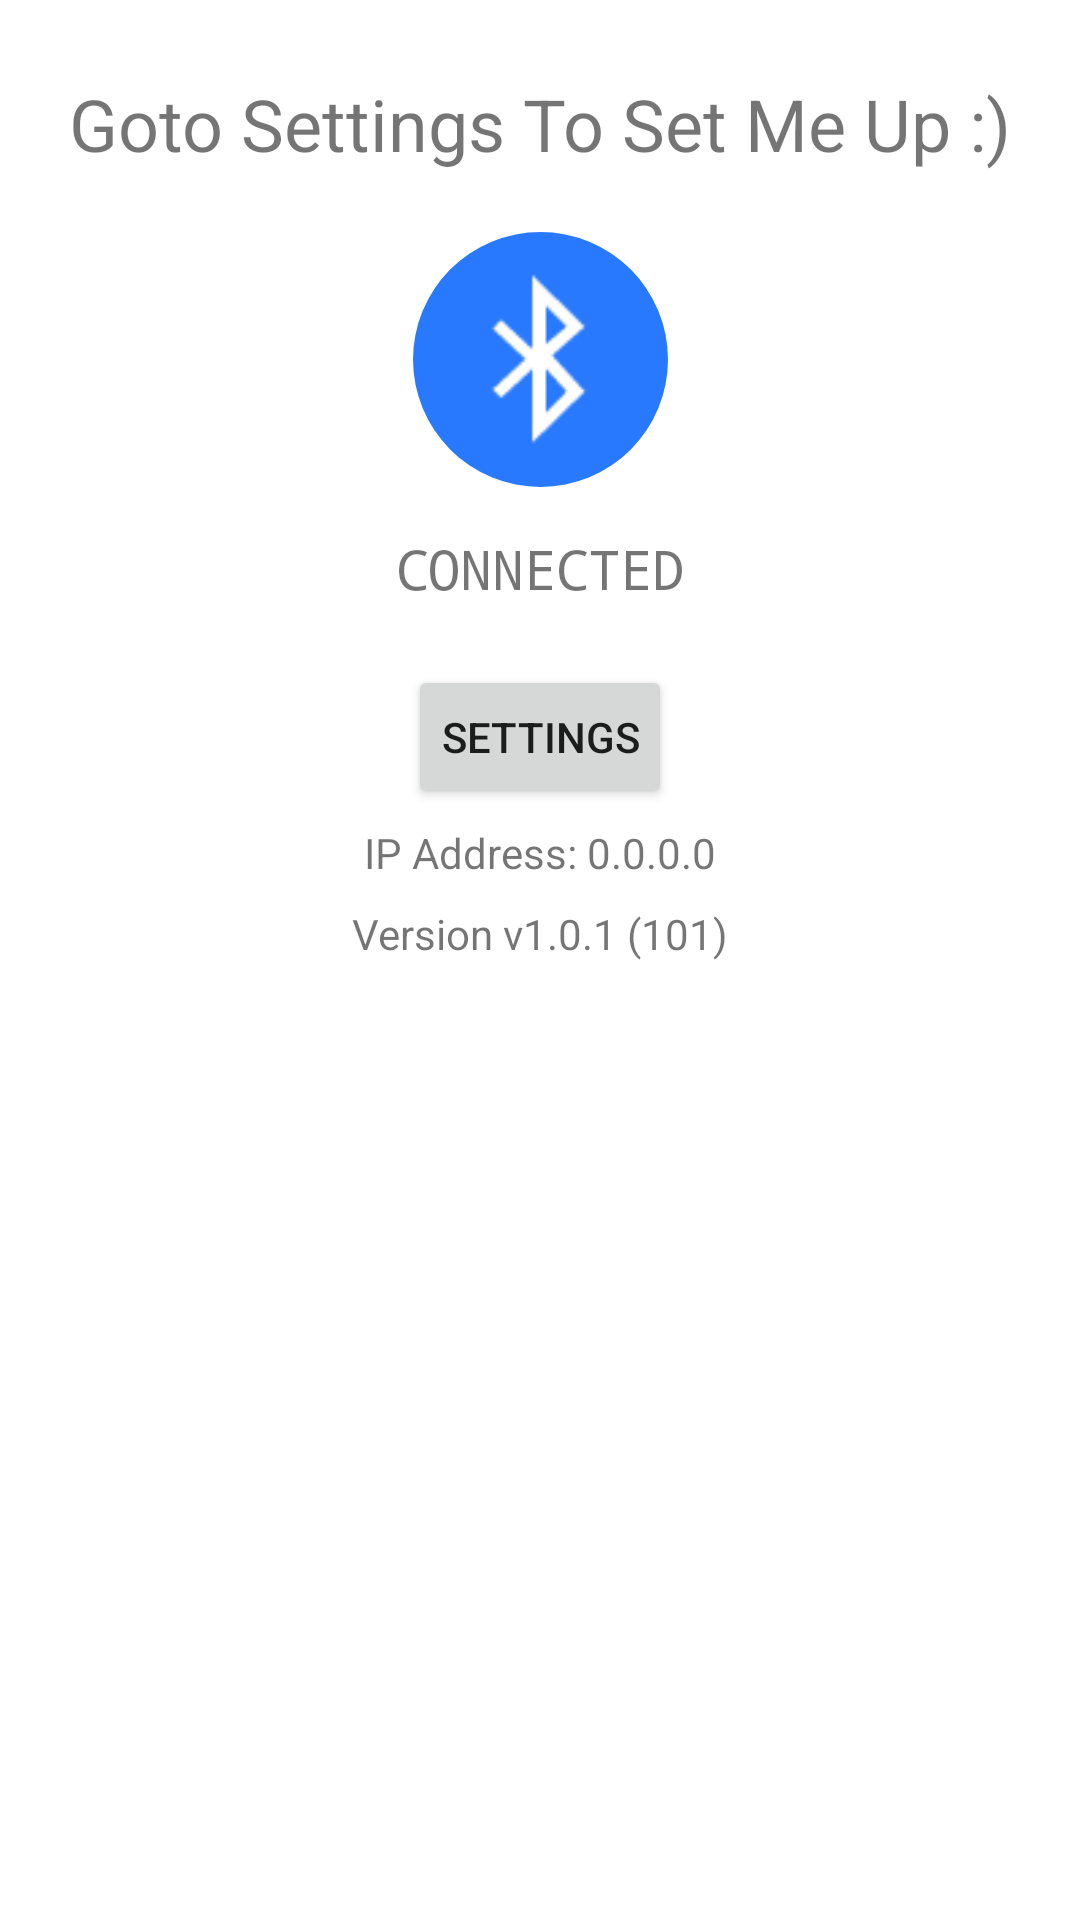

Here is an Android app screen rendered from its layout file. Give the layout XML and the strings, colors and styles it references.
<!-- AndroidManifest.xml: application theme Theme.LeTamagotchiJos -->
<!-- res/layout/activity_main.xml -->
<?xml version="1.0" encoding="utf-8"?>
<ScrollView xmlns:android="http://schemas.android.com/apk/res/android"
    xmlns:app="http://schemas.android.com/apk/res-auto"
    xmlns:tools="http://schemas.android.com/tools"
    android:layout_width="match_parent"
    android:layout_height="match_parent"
    tools:context=".MainActivity">

    <LinearLayout
        android:gravity="center"
        android:orientation="vertical"
        android:layout_width="match_parent"
        android:layout_height="wrap_content">

        <TextView
            android:id="@+id/tamagotchi_name"
            android:layout_width="wrap_content"
            android:layout_height="wrap_content"
            android:layout_marginTop="20sp"
            android:padding="5sp"
            android:text="Goto Settings To Set Me Up :)"
            android:textSize="@dimen/title_text_size"
            app:layout_constraintBottom_toTopOf="@+id/bluetooth_status_include_container"
            app:layout_constraintEnd_toEndOf="parent"
            app:layout_constraintStart_toStartOf="parent"
            app:layout_constraintTop_toTopOf="parent" />

        <LinearLayout
            android:id="@+id/bluetooth_status_include_container"
            android:layout_width="match_parent"
            android:layout_height="wrap_content"
            app:layout_constraintEnd_toEndOf="parent"
            app:layout_constraintStart_toStartOf="parent"
            app:layout_constraintTop_toBottomOf="@id/tamagotchi_name">

            <include layout="@layout/bluetooth_status_include"/>

        </LinearLayout>

        <LinearLayout
            android:id="@+id/emotion_bar_container"
            android:layout_width="match_parent"
            android:layout_height="wrap_content"
            android:padding="5sp"
            app:layout_constraintEnd_toEndOf="parent"
            app:layout_constraintStart_toStartOf="parent"
            app:layout_constraintTop_toBottomOf="@id/bluetooth_status_include_container"
            android:orientation="vertical" />

        <Button
            android:id="@+id/settings_button"
            android:layout_width="wrap_content"
            android:layout_height="wrap_content"
            android:layout_marginTop="5sp"
            android:layout_marginBottom="5sp"
            android:padding="@dimen/button_padding"
            android:text="@string/settings"
            app:layout_constraintBottom_toTopOf="@+id/version_info_container"
            app:layout_constraintEnd_toEndOf="parent"
            app:layout_constraintStart_toStartOf="parent" />

        <TextView
            android:layout_width="wrap_content"
            android:layout_height="wrap_content"
            android:id="@+id/ip_addr"
            android:text="@string/default_ip"/>

        <LinearLayout
            android:id="@+id/version_info_container"
            android:layout_width="match_parent"
            android:layout_height="wrap_content"
            app:layout_constraintBottom_toBottomOf="parent"
            app:layout_constraintEnd_toEndOf="parent"
            app:layout_constraintStart_toStartOf="parent">

            <include
                layout="@layout/version_info_include"
                android:padding="5sp" />

        </LinearLayout>

    </LinearLayout>

</ScrollView>
<!-- res/layout/bluetooth_status_include.xml (included above) -->
<?xml version="1.0" encoding="utf-8"?>
<androidx.constraintlayout.widget.ConstraintLayout xmlns:android="http://schemas.android.com/apk/res/android"
    xmlns:app="http://schemas.android.com/apk/res-auto"
    android:layout_width="match_parent"
    android:layout_height="wrap_content">

    <androidx.constraintlayout.widget.ConstraintLayout
        android:id="@+id/bluetooth_status_container"
        android:layout_width="wrap_content"
        android:layout_height="wrap_content"
        android:layout_marginTop="15sp"
        android:layout_marginBottom="5sp"
        android:tooltipText="@string/bluetooth_status_tooltip"
        android:background="@drawable/bluetooth_status_connected"
        android:padding="10sp"
        app:layout_constraintEnd_toEndOf="parent"
        app:layout_constraintStart_toStartOf="parent"
        app:layout_constraintTop_toTopOf="parent">

        <ImageView
            android:id="@+id/bluetoothIcon"
            android:layout_width="match_parent"
            android:layout_height="match_parent"
            android:minWidth="@dimen/bluetooth_icon_size"
            android:minHeight="@dimen/bluetooth_icon_size"
            app:layout_constraintBottom_toBottomOf="parent"
            app:layout_constraintEnd_toEndOf="parent"
            app:layout_constraintStart_toStartOf="parent"
            app:layout_constraintTop_toTopOf="parent"
            app:srcCompat="@android:drawable/stat_sys_data_bluetooth" />

    </androidx.constraintlayout.widget.ConstraintLayout>

    <TextView
        android:id="@+id/bluetooth_status"
        android:layout_width="wrap_content"
        android:layout_height="wrap_content"
        android:layout_marginTop="10sp"
        android:fontFamily="monospace"
        android:padding="5sp"
        android:text="@string/bluetooth_status_connected"
        android:textAlignment="center"
        android:textAllCaps="true"
        android:textSize="@dimen/secondary_text_size"
        app:layout_constraintEnd_toEndOf="parent"
        app:layout_constraintStart_toStartOf="parent"
        app:layout_constraintTop_toBottomOf="@id/bluetooth_status_container" />

</androidx.constraintlayout.widget.ConstraintLayout>
<!-- res/layout/version_info_include.xml (included above) -->
<?xml version="1.0" encoding="utf-8"?>
<androidx.constraintlayout.widget.ConstraintLayout xmlns:android="http://schemas.android.com/apk/res/android"
    xmlns:app="http://schemas.android.com/apk/res-auto"
    android:layout_width="match_parent"
    android:layout_height="wrap_content">

    <TextView
        android:id="@+id/version_info"
        android:layout_width="wrap_content"
        android:layout_height="wrap_content"
        android:layout_marginStart="8dp"
        android:layout_marginTop="8dp"
        android:layout_marginEnd="8dp"
        android:layout_marginBottom="8dp"
        android:fontFamily="sans-serif"
        android:text="@string/version_info"
        app:layout_constraintBottom_toBottomOf="parent"
        app:layout_constraintEnd_toEndOf="parent"
        app:layout_constraintStart_toStartOf="parent"
        app:layout_constraintTop_toTopOf="parent" />
</androidx.constraintlayout.widget.ConstraintLayout>
<!-- resources referenced by this layout -->
<resources>
  <dimen name="bluetooth_icon_size">65sp</dimen>
  <dimen name="button_padding">10sp</dimen>
  <dimen name="secondary_text_size">18sp</dimen>
  <dimen name="title_text_size">24sp</dimen>
  <!-- drawable bluetooth_status_connected (drawable) -->
  <?xml version="1.0" encoding="utf-8"?>
  <selector xmlns:android="http://schemas.android.com/apk/res/android">
      <item android:state_active="true">
          <shape android:shape = "oval">
              <solid android:color = "@color/bluetooth_connected"/>
          </shape>
      </item>
      <item android:state_active="false">
          <shape android:shape = "oval">
              <solid android:color = "@color/bluetooth_connected"/>
          </shape>
      </item>
  </selector>
  <string name="bluetooth_status_connected">Connected</string>
  <string name="bluetooth_status_tooltip">Bluetooth Status</string>
  <string name="default_ip">IP Address: 0.0.0.0</string>
  <string name="settings">Settings</string>
  <string name="version_info">Version v1.0.1 (101)</string>
  <style name="Theme.LeTamagotchiJos" parent="Theme.MaterialComponents.DayNight.DarkActionBar">
          
          <item name="colorPrimary">@color/purple_500</item>
          <item name="colorPrimaryVariant">@color/purple_700</item>
          <item name="colorOnPrimary">@color/white</item>
          
          <item name="colorSecondary">@color/teal_200</item>
          <item name="colorSecondaryVariant">@color/teal_700</item>
          <item name="colorOnSecondary">@color/black</item>
          
          <item name="android:statusBarColor" tools:targetApi="l">?attr/colorPrimaryVariant</item>
          
      </style>
  <color name="bluetooth_connected">#FF2979FF</color>
  <color name="purple_500">#FF6200EE</color>
  <color name="purple_700">#FF3700B3</color>
  <color name="white">#FFFFFFFF</color>
  <color name="teal_200">#FF03DAC5</color>
  <color name="teal_700">#FF018786</color>
  <color name="black">#FF000000</color>
</resources>
